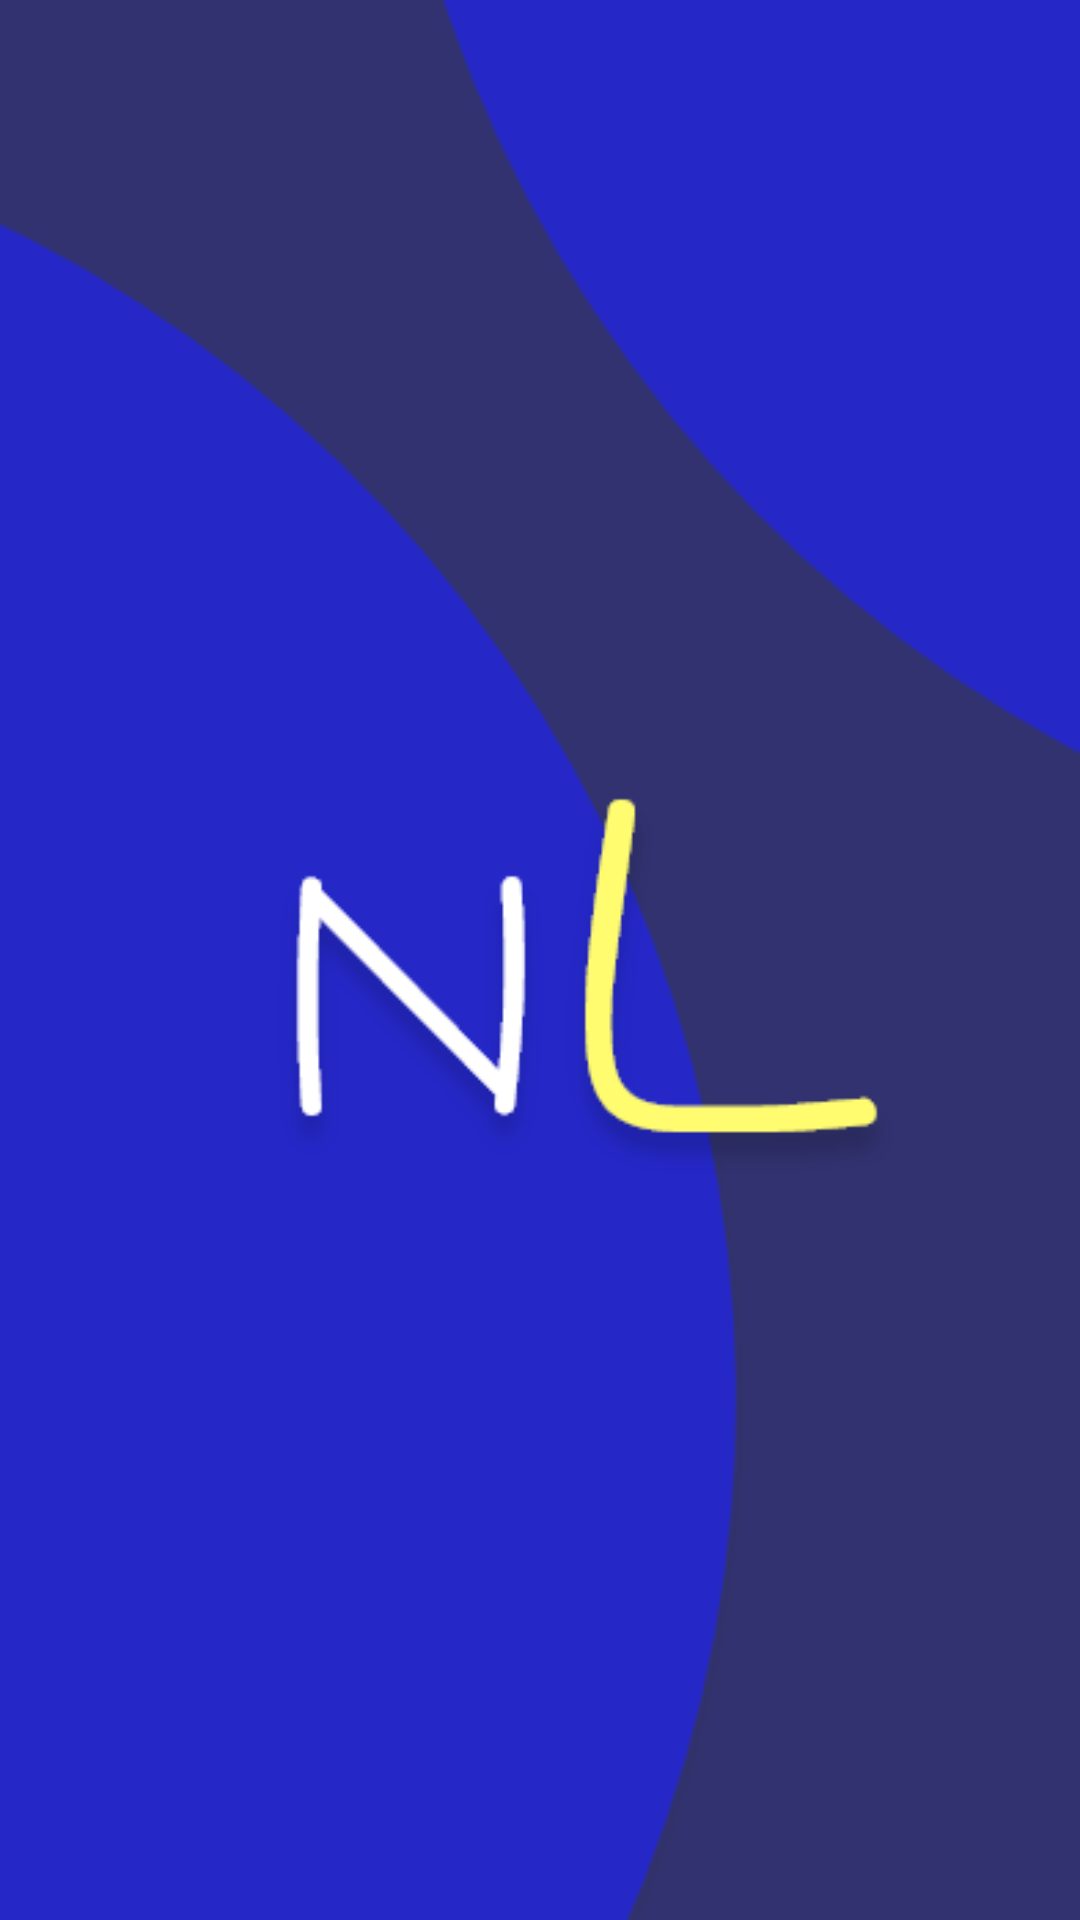

Here is an Android app screen rendered from its layout file. Give the layout XML and the strings, colors and styles it references.
<!-- AndroidManifest.xml: application theme Theme.NextLife -->
<!-- res/layout/activity_splash.xml -->
<?xml version="1.0" encoding="utf-8"?>
<androidx.constraintlayout.widget.ConstraintLayout xmlns:android="http://schemas.android.com/apk/res/android"
    xmlns:app="http://schemas.android.com/apk/res-auto"
    xmlns:tools="http://schemas.android.com/tools"
    android:layout_width="match_parent"
    android:layout_height="match_parent"
    tools:context=".ui.splashScreen.SplashActivity">

    <ImageView
        android:layout_width="match_parent"
        android:layout_height="match_parent"
        android:scaleType="centerCrop"
        android:src="@drawable/splash_screen"
        app:layout_constraintBottom_toBottomOf="parent"
        app:layout_constraintStart_toStartOf="parent"
        app:layout_constraintTop_toTopOf="parent" />


</androidx.constraintlayout.widget.ConstraintLayout>
<!-- resources referenced by this layout -->
<resources>
  <!-- drawable splash_screen: png bitmap (drawable, 27751 bytes) -->
  <style name="Theme.NextLife" parent="Theme.MaterialComponents.Light.NoActionBar">
          
          <item name="colorPrimary">@color/primaryColor</item>
          <item name="colorPrimaryVariant">@color/primaryDarkColor</item>
          <item name="colorOnPrimary">@color/primaryTextColor</item>
          
          <item name="colorSecondary">@color/secondaryColor</item>
          <item name="colorSecondaryVariant">@color/secondaryDarkColor</item>
          <item name="colorOnSecondary">@color/secondaryTextColor</item>
          
          <item name="android:statusBarColor" tools:targetApi="l">@color/darkgray</item>
          
      </style>
  <color name="primaryColor">#31326f</color>
  <color name="primaryDarkColor">#000d43</color>
  <color name="primaryTextColor">#ffffff</color>
  <color name="secondaryColor">#ffc93c</color>
  <color name="secondaryDarkColor">#c89900</color>
  <color name="secondaryTextColor">#000000</color>
  <color name="darkgray">#d9d9de</color>
</resources>
